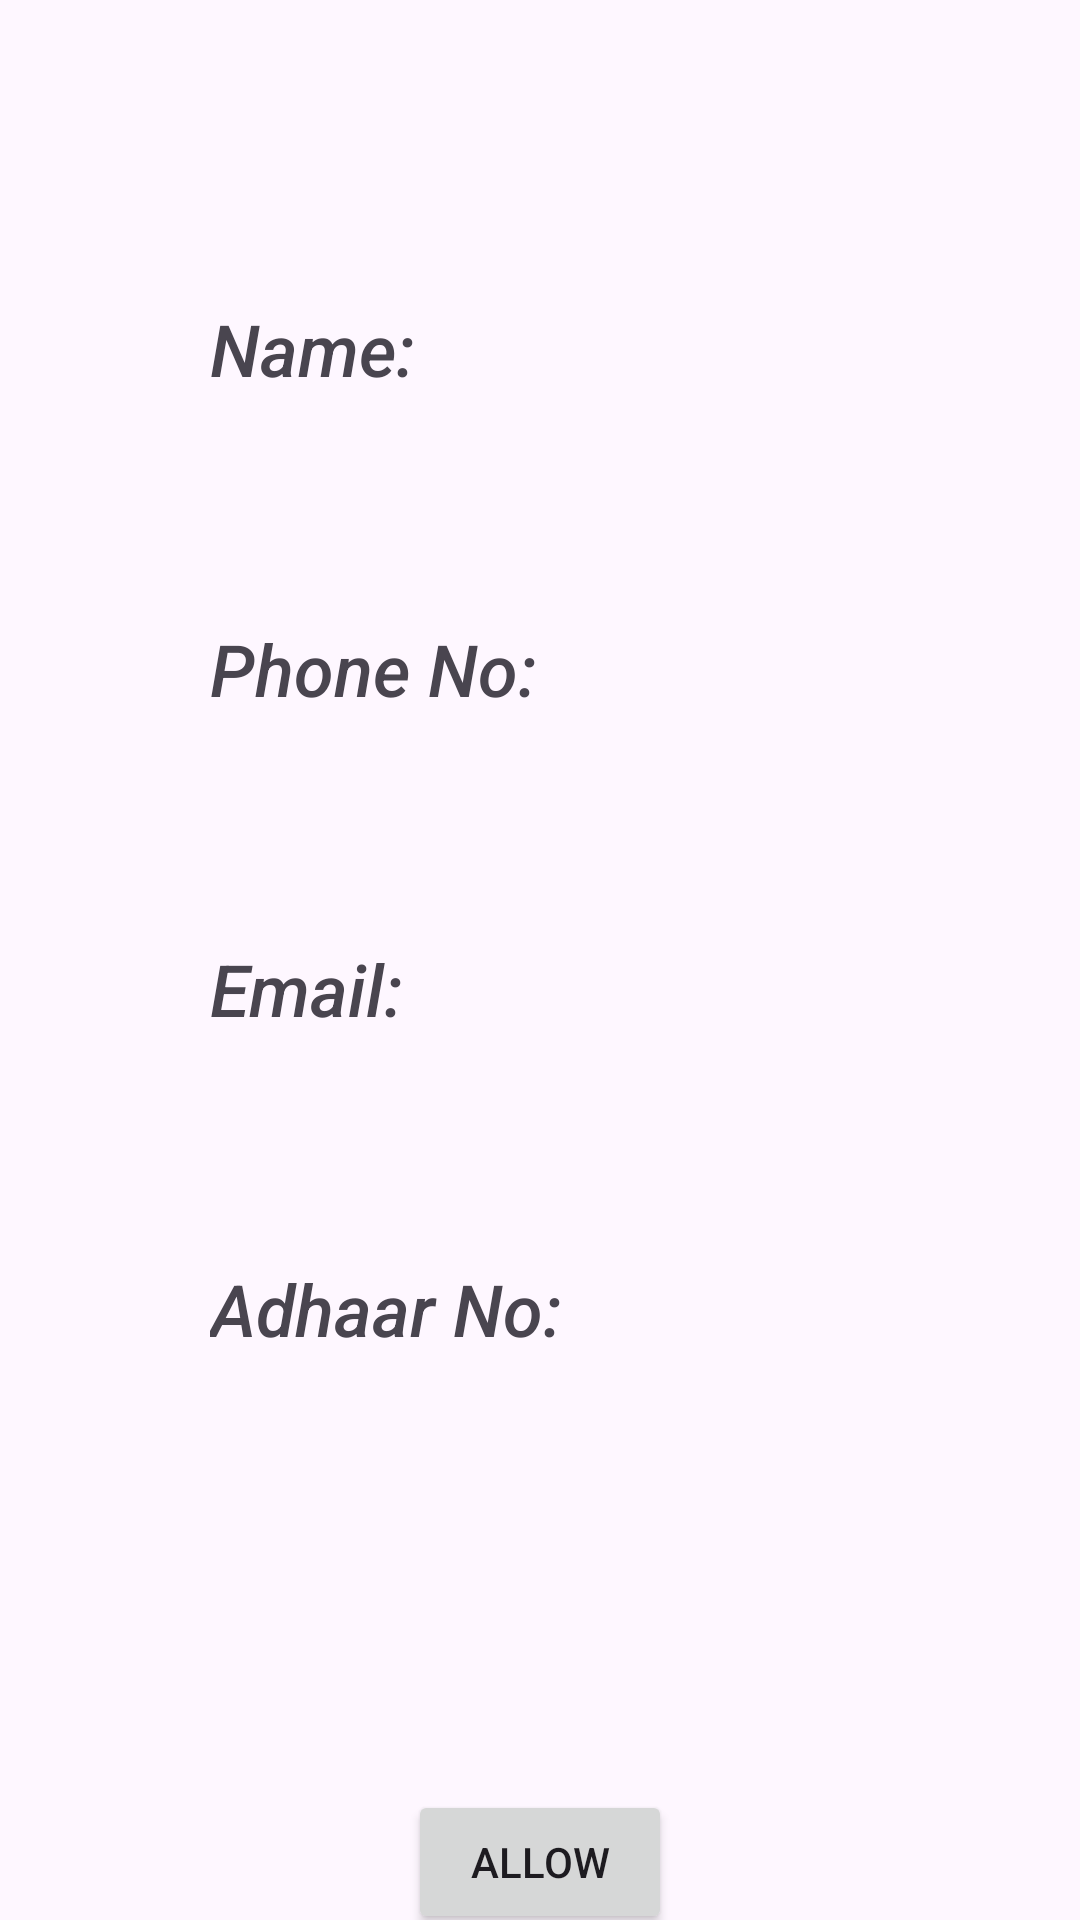

This screen was rendered from an Android layout file. Write that file and the resources it references.
<!-- AndroidManifest.xml: application theme Theme.PraveshScanner20 -->
<!-- res/layout/activity_result.xml -->
<?xml version="1.0" encoding="utf-8"?>
<androidx.constraintlayout.widget.ConstraintLayout xmlns:android="http://schemas.android.com/apk/res/android"
    xmlns:app="http://schemas.android.com/apk/res-auto"
    xmlns:tools="http://schemas.android.com/tools"
    android:layout_width="match_parent"
    android:layout_height="match_parent"
    tools:context=".ResultActivity">


    <TextView
        android:id="@+id/nameTextView"
        android:layout_width="wrap_content"
        android:layout_height="wrap_content"
        android:layout_marginStart="70dp"
        android:layout_marginTop="20dp"
        android:textSize="18sp"
        app:layout_constraintEnd_toEndOf="parent"
        app:layout_constraintHorizontal_bias="0.0"
        app:layout_constraintStart_toStartOf="parent"
        app:layout_constraintTop_toBottomOf="@+id/textView" />

    <TextView
        android:id="@+id/phoneTextView"
        android:layout_width="wrap_content"
        android:layout_height="wrap_content"
        android:layout_marginStart="70dp"
        android:layout_marginTop="20dp"
        android:textSize="18sp"
        app:layout_constraintEnd_toEndOf="parent"
        app:layout_constraintHorizontal_bias="0.0"
        app:layout_constraintStart_toStartOf="parent"
        app:layout_constraintTop_toBottomOf="@+id/textView2" />

    <TextView
        android:id="@+id/addressTextView"
        android:layout_width="wrap_content"
        android:layout_height="wrap_content"
        android:layout_marginStart="70dp"
        android:layout_marginTop="20dp"
        android:textSize="18sp"
        app:layout_constraintEnd_toEndOf="parent"
        app:layout_constraintHorizontal_bias="0.0"
        app:layout_constraintStart_toStartOf="parent"
        app:layout_constraintTop_toBottomOf="@+id/textView3" />

    <TextView
        android:id="@+id/adhaarTextView"
        android:layout_width="wrap_content"
        android:layout_height="wrap_content"
        android:layout_marginStart="70dp"
        android:layout_marginTop="20dp"
        android:textSize="18sp"
        app:layout_constraintEnd_toEndOf="parent"
        app:layout_constraintHorizontal_bias="0.0"
        app:layout_constraintStart_toStartOf="parent"
        app:layout_constraintTop_toBottomOf="@+id/textView4" />

    <TextView
        android:id="@+id/textView"
        android:layout_width="wrap_content"
        android:layout_height="wrap_content"
        android:layout_marginStart="70dp"
        android:layout_marginTop="100dp"
        android:fontFamily="sans-serif-medium"
        android:text="@string/name"
        android:textSize="24sp"
        android:textStyle="italic"
        app:layout_constraintStart_toStartOf="parent"
        app:layout_constraintTop_toTopOf="parent" />

    <TextView
        android:id="@+id/textView2"
        android:layout_width="wrap_content"
        android:layout_height="wrap_content"
        android:layout_marginStart="70dp"
        android:layout_marginTop="30dp"
        android:fontFamily="sans-serif-medium"
        android:text="@string/phone_no"
        android:textSize="24sp"
        android:textStyle="italic"
        app:layout_constraintStart_toStartOf="parent"
        app:layout_constraintTop_toBottomOf="@+id/nameTextView" />

    <TextView
        android:id="@+id/textView3"
        android:layout_width="wrap_content"
        android:layout_height="wrap_content"
        android:layout_marginStart="70dp"
        android:layout_marginTop="30dp"
        android:fontFamily="sans-serif-medium"
        android:text="@string/email"
        android:textSize="24sp"
        android:textStyle="italic"
        app:layout_constraintStart_toStartOf="parent"
        app:layout_constraintTop_toBottomOf="@+id/phoneTextView" />

    <TextView
        android:id="@+id/textView4"
        android:layout_width="wrap_content"
        android:layout_height="wrap_content"
        android:layout_marginStart="70dp"
        android:layout_marginTop="30dp"
        android:fontFamily="sans-serif-medium"
        android:text="@string/adhaar_no"
        android:textSize="24sp"
        android:textStyle="italic"
        app:layout_constraintStart_toStartOf="parent"
        app:layout_constraintTop_toBottomOf="@+id/addressTextView" />

    <Button
        android:id="@+id/button"
        android:layout_width="wrap_content"
        android:layout_height="wrap_content"
        android:layout_marginTop="100dp"
        android:text="@string/allow"
        app:layout_constraintEnd_toEndOf="parent"
        app:layout_constraintStart_toStartOf="parent"
        app:layout_constraintTop_toBottomOf="@+id/adhaarTextView" />


</androidx.constraintlayout.widget.ConstraintLayout>
<!-- resources referenced by this layout -->
<resources>
  <string name="adhaar_no">Adhaar No:</string>
  <string name="allow">Allow</string>
  <string name="email">Email:</string>
  <string name="name">Name:</string>
  <string name="phone_no">Phone No:</string>
  <style name="Theme.PraveshScanner20" parent="Base.Theme.PraveshScanner20" />
  <style name="Base.Theme.PraveshScanner20" parent="Theme.Material3.DayNight.NoActionBar">
          
          
      </style>
</resources>
